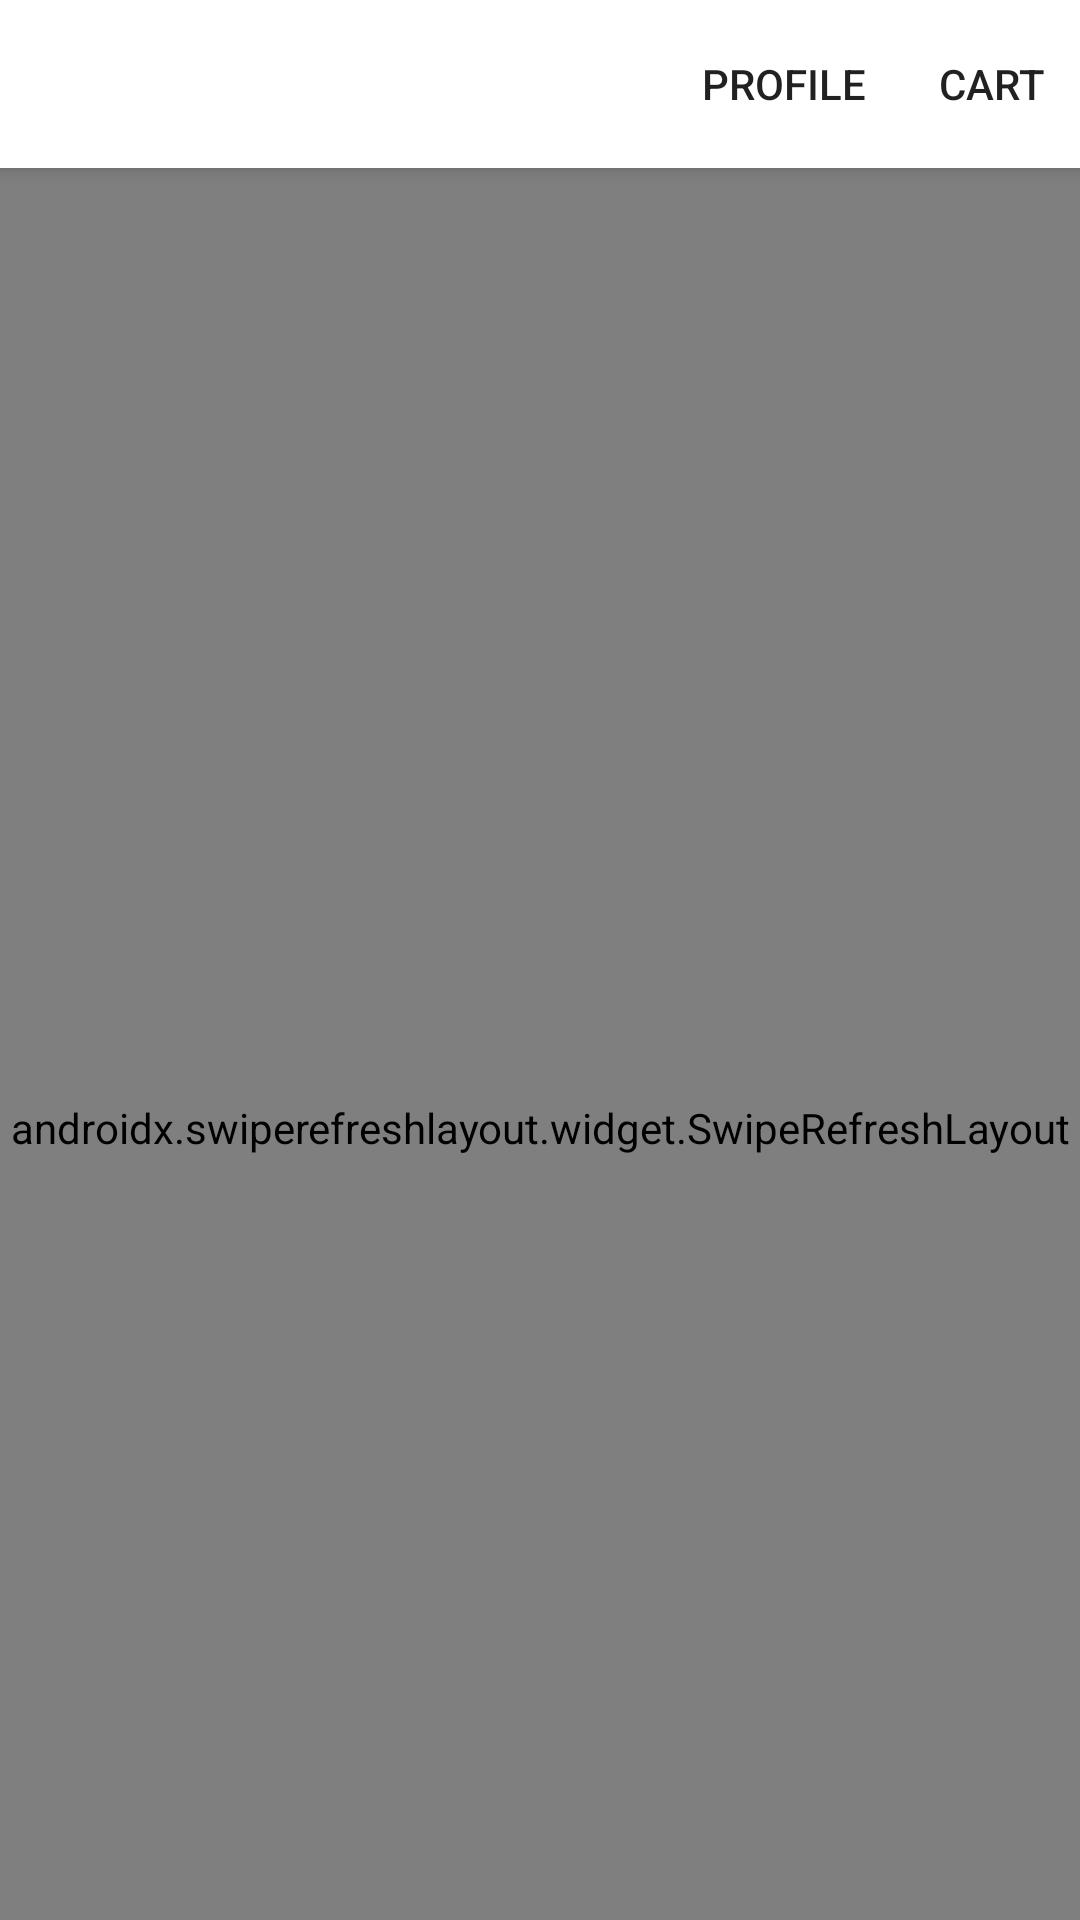

Android layout source for this screen:
<!-- AndroidManifest.xml: application theme AppTheme -->
<!-- res/layout/fragment_market.xml -->
<?xml version="1.0" encoding="utf-8"?>
<androidx.coordinatorlayout.widget.CoordinatorLayout xmlns:android="http://schemas.android.com/apk/res/android"
    xmlns:app="http://schemas.android.com/apk/res-auto"
    xmlns:tools="http://schemas.android.com/tools"
    android:layout_width="match_parent"
    android:layout_height="match_parent">

    <com.google.android.material.appbar.AppBarLayout
        android:layout_width="match_parent"
        android:layout_height="wrap_content">

        <androidx.appcompat.widget.Toolbar
            android:id="@+id/toolbar"
            android:layout_width="match_parent"
            android:layout_height="wrap_content"
            app:layout_behavior="com.google.android.material.appbar.AppBarLayout$ScrollingViewBehavior"
            app:layout_scrollFlags="scroll|enterAlways"
            app:menu="@menu/market_menu"
            app:titleTextColor="@color/color_on_primary" />
    </com.google.android.material.appbar.AppBarLayout>

    <androidx.swiperefreshlayout.widget.SwipeRefreshLayout
        android:id="@+id/swipeToRefreshView"
        android:layout_width="match_parent"
        android:layout_height="match_parent"
        app:layout_behavior="com.google.android.material.appbar.AppBarLayout$ScrollingViewBehavior">

        <androidx.recyclerview.widget.RecyclerView
            android:id="@+id/recyclerView"
            android:layout_width="match_parent"
            android:layout_height="match_parent"
            android:clipToPadding="false"
            android:paddingBottom="64dp"
            app:layout_behavior="com.google.android.material.appbar.AppBarLayout$ScrollingViewBehavior"
            tools:listitem="@layout/item_compact_product" />
    </androidx.swiperefreshlayout.widget.SwipeRefreshLayout>
</androidx.coordinatorlayout.widget.CoordinatorLayout>
<!-- res/layout/item_compact_product.xml (included above) -->
<?xml version="1.0" encoding="utf-8"?>
<androidx.constraintlayout.widget.ConstraintLayout xmlns:android="http://schemas.android.com/apk/res/android"
    xmlns:app="http://schemas.android.com/apk/res-auto"
    xmlns:tools="http://schemas.android.com/tools"
    android:layout_width="match_parent"
    android:layout_height="wrap_content"
    android:layout_margin="16dp">

    <ImageView
        android:id="@+id/thumbnail"
        android:layout_width="64dp"
        android:layout_height="64dp"
        android:src="@drawable/ic_launcher_foreground"
        app:layout_constraintBottom_toBottomOf="parent"
        app:layout_constraintStart_toStartOf="parent"
        app:layout_constraintTop_toTopOf="parent"
        android:contentDescription="@string/grocery_image" />

    <TextView
        android:id="@+id/textView_title"
        android:layout_width="wrap_content"
        android:layout_height="wrap_content"
        android:layout_marginStart="8dp"
        android:layout_marginTop="8dp"
        android:textSize="24sp"
        android:textStyle="bold"
        app:layout_constraintStart_toEndOf="@id/thumbnail"
        app:layout_constraintTop_toTopOf="@id/thumbnail"
        tools:text="Product name" />

    <TextView
        android:id="@+id/textView_Price"
        android:layout_width="wrap_content"
        android:layout_height="wrap_content"
        android:layout_marginTop="8dp"
        android:textSize="32sp"
        app:layout_constraintEnd_toEndOf="parent"
        app:layout_constraintTop_toTopOf="parent"
        tools:text="$230" />
</androidx.constraintlayout.widget.ConstraintLayout>
<!-- resources referenced by this layout -->
<resources>
  <color name="color_on_primary">#000000</color>
  <string name="grocery_image">Grocery Image</string>
  <color name="color_primary">#FFFFFF</color>
  <color name="color_primary_variant">#FAFAFA</color>
  <color name="color_secondary">#9e47ff</color>
  <color name="color_secondary_variant">#6200ee</color>
  <color name="color_on_secondary">#000000</color>
  <color name="color_error">#F44336</color>
  <color name="color_on_error">#FFFFFF</color>
  <color name="color_surface">#FFFFFF</color>
  <color name="color_on_surface">#000000</color>
  <color name="color_background">#FFFFFF</color>
  <color name="color_on_background">#000000</color>
  <style name="AppTextAppearance.Button" parent="TextAppearance.MaterialComponents.Button">
          <item name="android:textAllCaps">false</item>
      </style>
  <style name="AppShapeAppearance.SmallComponent" parent="ShapeAppearance.MaterialComponents.SmallComponent">
          <item name="cornerFamily">rounded</item>
          <item name="cornerSize">16dp</item>
      </style>
  <style name="AppShapeAppearance.MediumComponent" parent="ShapeAppearance.MaterialComponents.MediumComponent">
          <item name="cornerFamily">rounded</item>
          <item name="cornerSize">16dp</item>
      </style>
  <style name="AppShapeAppearance.LargeComponent" parent="ShapeAppearance.MaterialComponents.LargeComponent">
          <item name="cornerFamily">rounded</item>
          <item name="cornerSize">16dp</item>
      </style>
  <style name="AppChip" parent="Widget.MaterialComponents.Chip.Action">
          <item name="android:textAppearance">@style/AppTextAppearance.Chip</item>
      </style>
  <style name="AppChip.Standalone" parent="Widget.MaterialComponents.Chip.Entry">
          <item name="android:textAppearance">@style/AppTextAppearance.Chip</item>
      </style>
  <style name="AppButton" parent="Widget.MaterialComponents.Button">
          <item name="backgroundTint">?attr/colorSecondary</item>
          
          
          
      </style>
  <style name="AppTextField" parent="Widget.MaterialComponents.TextInputLayout.FilledBox">
          
      </style>
  <style name="AppCard" parent="Widget.MaterialComponents.CardView">
          <item name="cardElevation">8dp</item>
      </style>
  <style name="AppBottomNavigation" parent="Widget.MaterialComponents.BottomNavigationView.Colored">
          <item name="android:background">@color/color_primary_variant</item>
      </style>
  <style name="AppTextAppearance.Chip" parent="TextAppearance.MaterialComponents.Chip" />
</resources>
